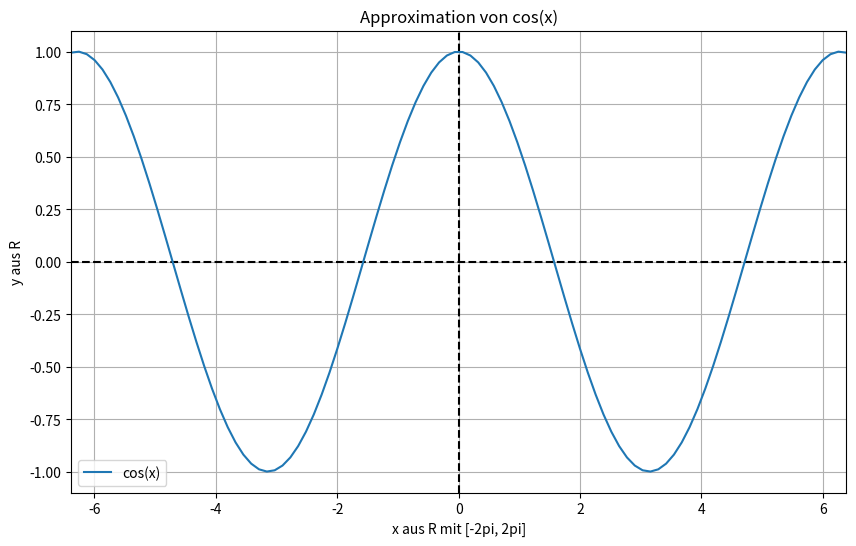
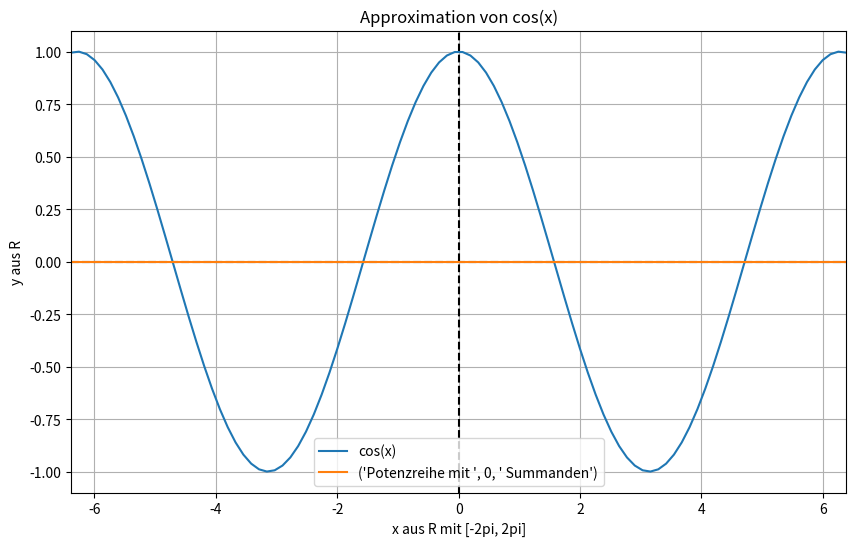
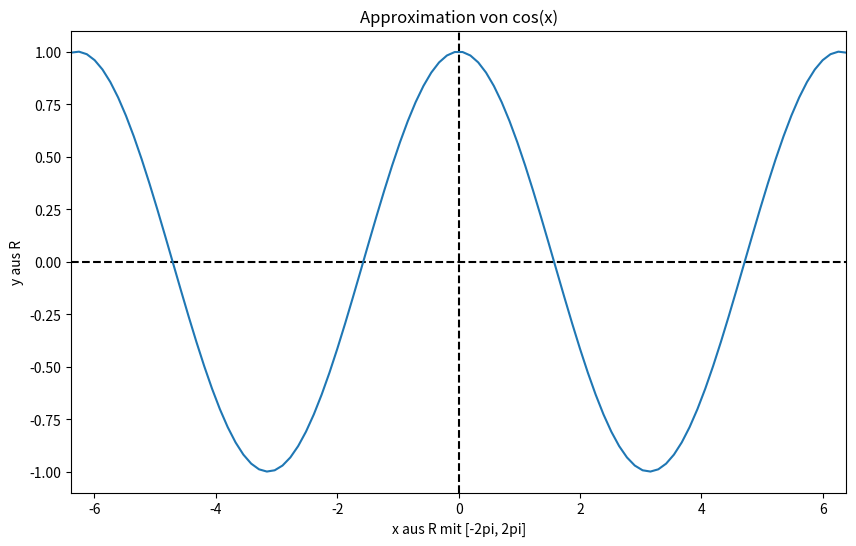

Recreate these plots in Python, in order. (Note: this script raises an exception after producing the figures.)
import numpy as np
import matplotlib.pyplot as mpl

#Funktion zur Berechnung der Taylorreihe des cos mit deg Summanden an Stelle x
def taylorcos(deg, x):
        r=0
        for i in range(0,deg):
            r += ((-1)**i)*((x**(2*i))/np.math.factorial(2*i))
        return r

#Fenster
fig, graph = mpl.subplots(figsize=(10,6))
graph.set_xlabel('x aus R mit [-2pi, 2pi]')
graph.set_ylabel('y aus R')
graph.set_title("Approximation von cos(x)")
graph.axis([-2*np.pi-0.1, 2*np.pi+0.1, -1.1, 1.1])

#Axen
yaxis = mpl.subplot()
xaxis = mpl.subplot()
Dfx = np.linspace(-2*np.pi-0.1, 2*np.pi+0.1, 100)
Wfx = np.linspace(0, 0, 100) 
Wfy = np.linspace(-1.1, 1.1, 100)
xaxis.plot(Dfx, Wfx, color='k', linestyle='dashed')
yaxis.plot(Wfx, Wfy, color='k', linestyle='dashed')

#cos-Funktion
cos = mpl.subplot()
cos.plot(Dfx, np.cos(Dfx), label="cos(x)")

#Graph zeigen
graph.legend()
graph.grid(True)
mpl.show()

#generieren und plotten der einzelnen Funktionen mit p Summanden
for p in range(0,11):
    #Fenster
    fig, graph = mpl.subplots(figsize=(10,6))
    graph.set_xlabel('x aus R mit [-2pi, 2pi]')
    graph.set_ylabel('y aus R')
    graph.set_title("Approximation von cos(x)")
    graph.axis([-2*np.pi-0.1, 2*np.pi+0.1, -1.1, 1.1])

    #Axen
    yaxis = mpl.subplot()
    xaxis = mpl.subplot()
    Dfx = np.linspace(-2*np.pi-0.1, 2*np.pi+0.1, 100)
    Wfx = np.linspace(0, 0, 100) 
    Wfy = np.linspace(-1.1, 1.1, 100)
    xaxis.plot(Dfx, Wfx, color='k', linestyle='dashed')
    yaxis.plot(Wfx, Wfy, color='k', linestyle='dashed')

    #cos-Funktion
    cos = mpl.subplot()
    cos.plot(Dfx, np.cos(Dfx), label="cos(x)")

    #Potenzreihe mit p Summanden
    graph2 = mpl.subplot()
    WTC=[]
    for el in Dfx:
        WTC.append(taylorcos(p, el))
    graph2.plot(Dfx,WTC, label=('Potenzreihe mit ',p,' Summanden'))
    graph.legend(loc='lower center')
    graph.grid(True)
    mpl.show()

